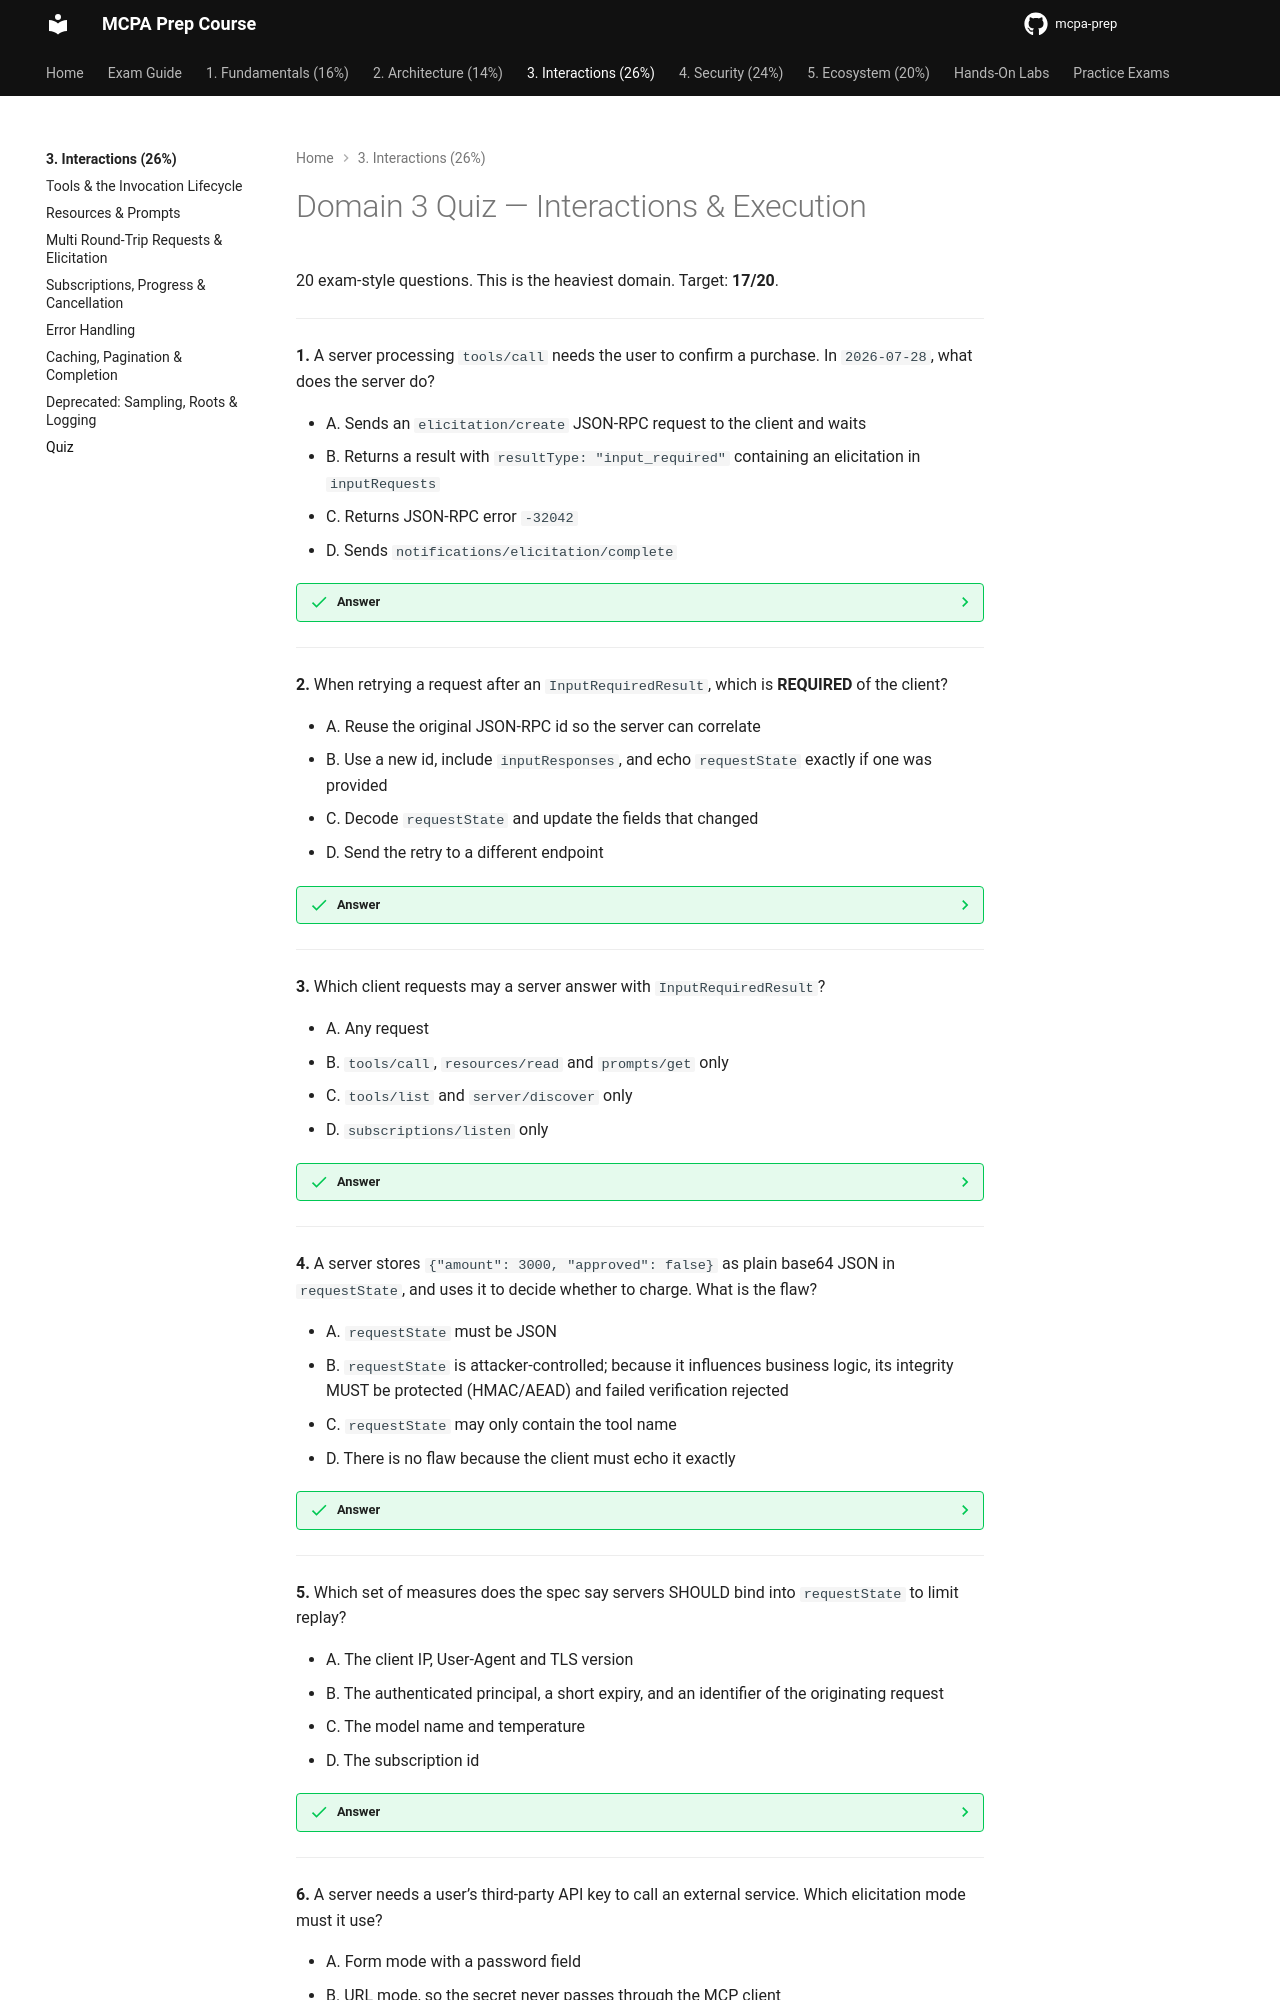

repository: alelapi/mcpa-prep · page: domain-3/quiz/index.html · generator: mkdocs

# Domain 3 Quiz — Interactions & Execution

20 exam-style questions. This is the heaviest domain. Target: **17/20**.

---

**1.** A server processing `tools/call` needs the user to confirm a purchase. In `2026-07-28`, what does the server do?

- A. Sends an `elicitation/create` JSON-RPC request to the client and waits
- B. Returns a result with `resultType: "input_required"` containing an elicitation in `inputRequests`
- C. Returns JSON-RPC error `-32042`
- D. Sends `notifications/elicitation/complete`

??? success "Answer"
    **B.** Servers MUST NOT initiate requests. They return an `InputRequiredResult`, and the client retries. A is
    legacy; `-32042` and the completion notification were removed.

---

**2.** When retrying a request after an `InputRequiredResult`, which is **REQUIRED** of the client?

- A. Reuse the original JSON-RPC id so the server can correlate
- B. Use a new id, include `inputResponses`, and echo `requestState` exactly if one was provided
- C. Decode `requestState` and update the fields that changed
- D. Send the retry to a different endpoint

??? success "Answer"
    **B.** The retry MUST use a different id, and the client MUST echo `requestState` byte-for-byte without inspecting
    or modifying it.

---

**3.** Which client requests may a server answer with `InputRequiredResult`?

- A. Any request
- B. `tools/call`, `resources/read` and `prompts/get` only
- C. `tools/list` and `server/discover` only
- D. `subscriptions/listen` only

??? success "Answer"
    **B.** Servers MUST NOT send `InputRequiredResult` on any other request.

---

**4.** A server stores `{"amount": 3000, "approved": false}` as plain base64 JSON in `requestState`, and uses it to decide whether to charge. What is the flaw?

- A. `requestState` must be JSON
- B. `requestState` is attacker-controlled; because it influences business logic, its integrity MUST be protected (HMAC/AEAD) and failed verification rejected
- C. `requestState` may only contain the tool name
- D. There is no flaw because the client must echo it exactly

??? success "Answer"
    **B.** The spec requires servers to treat `requestState` as attacker-controlled. A malicious client can edit it. The
    client-side "echo exactly" rule does not protect the server.

---

**5.** Which set of measures does the spec say servers SHOULD bind into `requestState` to limit replay?

- A. The client IP, User-Agent and TLS version
- B. The authenticated principal, a short expiry, and an identifier of the originating request
- C. The model name and temperature
- D. The subscription id

??? success "Answer"
    **B.** These stop cross-user, stale and cross-request reuse. For operations that must be single-use, the server must
    additionally enforce that server-side.

---
